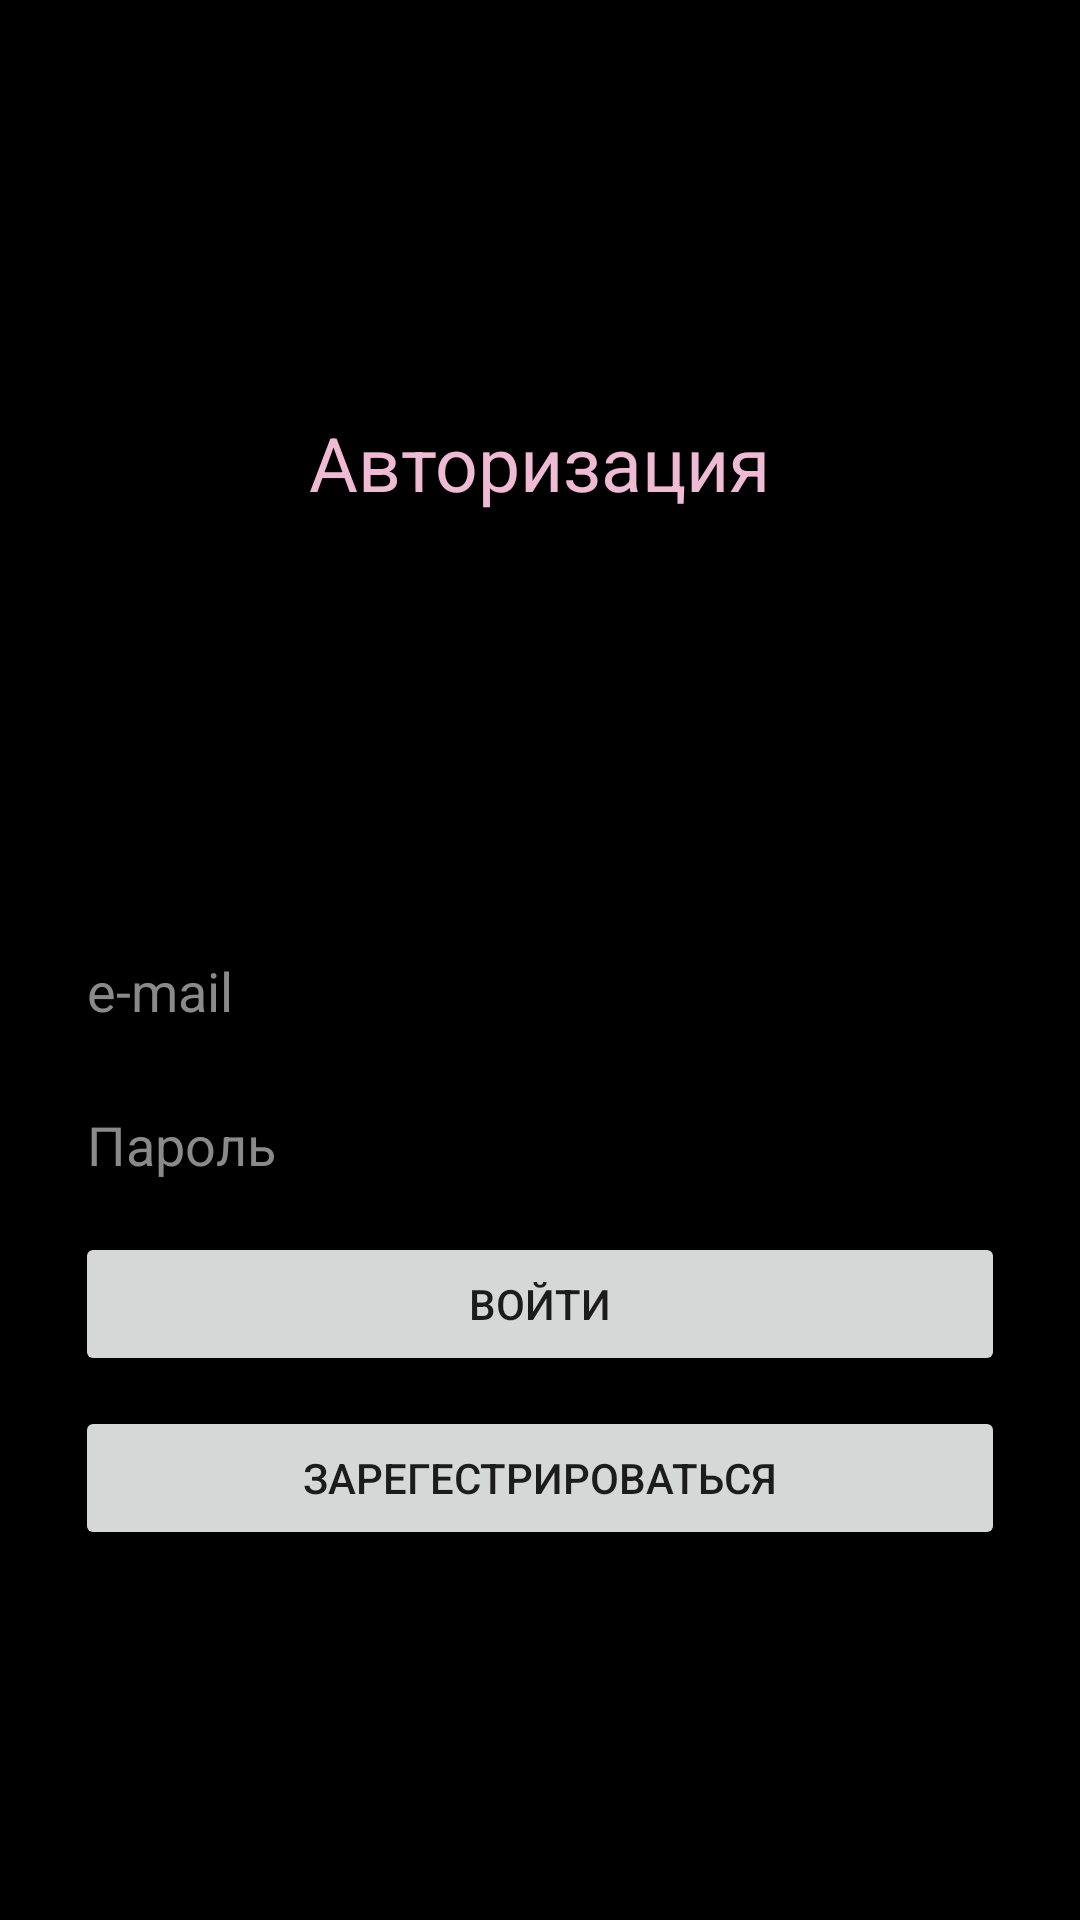

Here is an Android app screen rendered from its layout file. Give the layout XML and the strings, colors and styles it references.
<!-- AndroidManifest.xml: application theme Theme.Ws1 -->
<!-- res/layout/activity_sing_in.xml -->
<?xml version="1.0" encoding="utf-8"?>
<androidx.constraintlayout.widget.ConstraintLayout xmlns:android="http://schemas.android.com/apk/res/android"
    xmlns:app="http://schemas.android.com/apk/res-auto"
    xmlns:tools="http://schemas.android.com/tools"
    android:layout_width="match_parent"
    android:layout_height="match_parent"
    tools:context=".SingIn">

    <TextView
        android:layout_width="wrap_content"
        android:layout_height="wrap_content"
        android:text="Авторизация"
        android:textSize="25dp"
        app:layout_constraintBottom_toTopOf="@+id/editText7"
        app:layout_constraintEnd_toEndOf="parent"
        app:layout_constraintStart_toStartOf="parent"
        app:layout_constraintTop_toTopOf="parent"
        android:textColor="@color/wc"/>

    <EditText
        android:id="@+id/editText7"
        android:layout_width="match_parent"
        android:layout_height="wrap_content"
        android:layout_marginHorizontal="25dp"
        android:layout_marginTop="308dp"
        app:layout_constraintEnd_toEndOf="parent"
        app:layout_constraintHorizontal_bias="0.0"
        app:layout_constraintStart_toStartOf="parent"
        app:layout_constraintTop_toTopOf="parent"
        android:hint="e-mail" />

    <EditText
        android:id="@+id/editText6"
        android:layout_width="match_parent"
        android:layout_height="wrap_content"
        android:layout_marginHorizontal="25dp"
        android:layout_marginTop="10dp"
        android:hint="Пароль"
        app:layout_constraintEnd_toEndOf="parent"
        app:layout_constraintStart_toStartOf="parent"
        app:layout_constraintTop_toBottomOf="@+id/editText7" />

    <Button
        android:id="@+id/button"
        android:layout_width="match_parent"
        android:layout_height="wrap_content"
        android:text="войти"
        android:layout_marginHorizontal="25dp"
        android:layout_marginTop="10dp"
        app:layout_constraintEnd_toEndOf="parent"
        app:layout_constraintStart_toStartOf="parent"
        app:layout_constraintTop_toBottomOf="@+id/editText6" />

    <Button
        android:layout_width="match_parent"
        android:layout_height="wrap_content"
        android:text="зарегестрироваться"
        android:layout_marginHorizontal="25dp"
        android:layout_marginTop="10dp"

        app:layout_constraintEnd_toEndOf="parent"
        app:layout_constraintStart_toStartOf="parent"
        app:layout_constraintTop_toBottomOf="@+id/button" />
</androidx.constraintlayout.widget.ConstraintLayout>
<!-- resources referenced by this layout -->
<resources>
  <color name="wc">#EFBAD3</color>
  <style name="Theme.Ws1" parent="Theme.MaterialComponents.Light.NoActionBar">
          
          <item name="colorPrimary">@color/button</item>
          <item name="android:textColorHint">@color/grey</item>
          <item name="colorPrimaryVariant">@color/purple_700</item>
          <item name="colorOnPrimary">@color/white</item>
          
          <item name="colorSecondary">@color/teal_200</item>
          <item name="colorSecondaryVariant">@color/teal_700</item>
          <item name="colorOnSecondary">#FFFFFF</item>
          
          <item name="android:statusBarColor" tools:targetApi="l">?attr/colorPrimaryVariant</item>
          
          <item name="android:background">#000000</item>
      </style>
  <color name="button">#A163F5</color>
  <color name="grey">#8A8A8A</color>
  <color name="purple_700">#FF3700B3</color>
  <color name="white">#FFFFFFFF</color>
  <color name="teal_200">#FF03DAC5</color>
  <color name="teal_700">#FF018786</color>
</resources>
